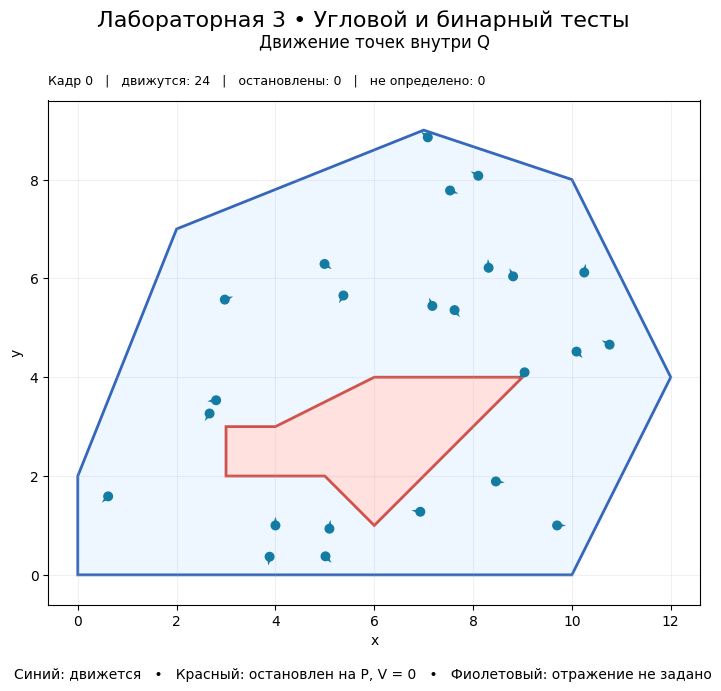

Python code for this plot:
#!/usr/bin/env python3
"""Лабораторная 3. Python 3.10+, NumPy, Matplotlib, Pillow.

python polygon_lab.py                         # интерактивная общая анимация
python polygon_lab.py --mode boundary         # граничные случаи
python polygon_lab.py --save demo.gif         # сохранить GIF
python polygon_lab.py --test                  # проверки алгоритмов

Покадровая модель буквально из условия: кандидат = S + V. Если он вне Q,
отражение от первой пересечённой стороны меняет V, а S остаётся текущим.
По уточнению пользователя точка останавливается точно на границе P:
проверяется весь отрезок перемещения и выбирается первое пересечение.
Выход через вершину Q отмечается UNDEFINED: правило отражения не задано.
"""

from __future__ import annotations
import argparse
from dataclasses import dataclass
from enum import IntEnum
from pathlib import Path
import numpy as np

EPS = 1e-9


class Location(IntEnum):
    OUTSIDE = -1
    BOUNDARY = 0
    INSIDE = 1


NAMES = {Location.OUTSIDE: 'снаружи', Location.BOUNDARY: 'на границе',
         Location.INSIDE: 'внутри'}


def cross(a, b):
    return float(a[0] * b[1] - a[1] * b[0])


def on_segment(s, a, b):
    """Допуск EPS задан в единицах длины, а не площади."""
    d = b - a
    length = np.linalg.norm(d)
    if length <= EPS:
        return np.linalg.norm(s - a) <= EPS
    return (abs(cross(d, s - a)) <= EPS * length
            and -EPS * length <= np.dot(s - a, d) <= np.dot(d, d) + EPS * length)


def angle_test(s, polygon):
    """Угловой тест для простого P: сумма ориентированных углов.

    Время O(n), память O(1). Граница выделяется до вычисления atan2.
    Невыпуклость и направление обхода не влияют на результат.
    """
    s = np.asarray(s, dtype=float)
    angle = 0.0
    for i, a in enumerate(polygon):
        b = polygon[(i + 1) % len(polygon)]
        if on_segment(s, a, b):
            return Location.BOUNDARY
        u, v = a - s, b - s
        angle += np.arctan2(cross(u, v), np.dot(u, v))
    return Location.INSIDE if abs(angle) > np.pi else Location.OUTSIDE


def prepare_convex(vertices):
    """Разовая подготовка строго выпуклого Q: обход против часовой стрелки.

    Коллинеарные промежуточные вершины удаляются, затем проверяется выпуклость.
    После подготовки binary_test выполняется за O(log m).
    """
    q = np.asarray(vertices, dtype=float).copy()
    if q.ndim != 2 or q.shape[1] != 2 or not np.isfinite(q).all():
        raise ValueError('Q должен быть конечным массивом (m, 2)')
    if len(q) > 1 and np.linalg.norm(q[0] - q[-1]) <= EPS:
        q = q[:-1]
    if len(q) < 3:
        raise ValueError('Q должен иметь хотя бы три вершины')
    if any(np.linalg.norm(q[(i + 1) % len(q)] - q[i]) <= EPS for i in range(len(q))):
        raise ValueError('Повторяющиеся соседние вершины Q')
    area2 = sum(cross(q[i], q[(i + 1) % len(q)]) for i in range(len(q)))
    if abs(area2) <= EPS:
        raise ValueError('Вырожденный Q')
    if area2 < 0:
        q = q[::-1].copy()
    changed = True
    while changed and len(q) > 3:
        changed = False
        for i in range(len(q)):
            if on_segment(q[i], q[i - 1], q[(i + 1) % len(q)]):
                q = np.delete(q, i, axis=0)
                changed = True
                break
    # Проверка всех опорных полуплоскостей за O(m²) только при подготовке.
    for i in range(len(q)):
        d = q[(i + 1) % len(q)] - q[i]
        if any(cross(d, p - q[i]) < -EPS * np.linalg.norm(d) for p in q):
            raise ValueError('Q не является выпуклым многоугольником с упорядоченными вершинами')
    return q


def binary_test(s, q):
    """Бинарный тест в веере треугольников выпуклого Q, O(log m).

    q предварительно обработан prepare_convex. Внутренние диагонали веера
    не являются границей многоугольника.
    """
    s = np.asarray(s, dtype=float)
    a = q[0]
    if np.linalg.norm(s - a) <= EPS:
        return Location.BOUNDARY
    first, last = q[1] - a, q[-1] - a
    left, right = cross(first, s - a), cross(last, s - a)
    e1, e2 = EPS * np.linalg.norm(first), EPS * np.linalg.norm(last)
    if left < -e1 or right > e2:
        return Location.OUTSIDE
    if abs(left) <= e1:
        return Location.BOUNDARY if on_segment(s, a, q[1]) else Location.OUTSIDE
    if abs(right) <= e2:
        return Location.BOUNDARY if on_segment(s, a, q[-1]) else Location.OUTSIDE
    lo, hi = 1, len(q) - 1
    while hi - lo > 1:
        mid = (lo + hi) // 2
        if cross(q[mid] - a, s - a) >= 0:
            lo = mid
        else:
            hi = mid
    b, c = q[lo], q[hi]
    side = cross(c - b, s - b)
    edge_eps = EPS * np.linalg.norm(c - b)
    if side < -edge_eps:
        return Location.OUTSIDE
    if on_segment(s, b, c):
        return Location.BOUNDARY
    return Location.INSIDE


def reflect(v, edge):
    """Формула из задания: V' = 2 (V·e)/(e·e) e − V."""
    return 2.0 * np.dot(v, edge) / np.dot(edge, edge) * edge - v


class UndefinedCase(RuntimeError):
    """Правило для такого события отсутствует в исходном условии."""


def first_boundary_hit(s, v, polygon):
    """Первое пересечение отрезка S + tV, 0 <= t <= 1, с границей P.

    Возвращает точку на стороне P, а не позицию следующего кадра.
    Обрабатывает вершины, касания и движение вдоль стороны; O(n).
    """
    if np.linalg.norm(v) <= EPS:
        return None
    hits = []
    for i, a in enumerate(polygon):
        b = polygon[(i + 1) % len(polygon)]
        edge = b - a
        if on_segment(s, a, b):
            return s.copy()
        denominator = cross(v, edge)
        if abs(denominator) > EPS * np.linalg.norm(v) * np.linalg.norm(edge):
            t = cross(a - s, edge) / denominator
            u = cross(a - s, v) / denominator
            if 0.0 <= t <= 1.0 and 0.0 <= u <= 1.0:
                # Конструируем результат на самой стороне, чтобы не накопить
                # ошибку позиции. u=0 и u=1 дают точную вершину.
                hits.append((t, a + np.clip(u, 0.0, 1.0) * edge))
        elif abs(cross(v, a - s)) <= EPS * np.linalg.norm(v):
            # Коллинеарные отрезки: берём начало их перекрытия.
            vv = np.dot(v, v)
            ta, tb = np.dot(a - s, v) / vv, np.dot(b - s, v) / vv
            lo, hi = max(0.0, min(ta, tb)), min(1.0, max(ta, tb))
            if lo <= hi:
                hit = s + lo * v
                if abs(lo - ta) <= EPS:
                    hit = a.copy()
                elif abs(lo - tb) <= EPS:
                    hit = b.copy()
                hits.append((lo, hit))
    return min(hits, key=lambda pair: pair[0])[1] if hits else None


def exit_edge(s, v, q):
    """Первая сторона, через которую S + tV выходит из Q, 0 <= t <= 1.

    Для отражения нужен только индекс стороны, S не переносится на границу.
    Сканирование сторон O(m); бинарный тест положения остаётся O(log m).
    """
    candidates = []
    for i, a in enumerate(q):
        edge = q[(i + 1) % len(q)] - a
        rate = cross(edge, v)
        if rate < -EPS * np.linalg.norm(edge):
            t = -cross(edge, s - a) / rate
            if -EPS <= t <= 1 + EPS:
                candidates.append((max(0.0, t), i))
    if not candidates:
        raise ArithmeticError('Не найдена пересекаемая сторона Q')
    t, i = min(candidates)
    hit = s + t * v
    if any(np.linalg.norm(hit - vertex) <= EPS for vertex in q):
        raise UndefinedCase('выход через вершину Q: сторона отражения не задана')
    return i


@dataclass
class Particle:
    position: np.ndarray
    velocity: np.ndarray
    state: str = 'moving'
    event: str = 'движение'


def step(particle, p, q):
    if particle.state != 'moving':
        return
    s, v = particle.position, particle.velocity
    proposed = s + v
    try:
        where = angle_test(s, p)
        if where != Location.OUTSIDE:
            particle.velocity = np.zeros(2)
            particle.state = 'stopped'
            particle.event = 'на границе P: скорость = 0' if where == Location.BOUNDARY else 'внутри P: скорость = 0'
            return
        hit = first_boundary_hit(s, v, p)
        if hit is not None:
            particle.position = hit
            particle.velocity = np.zeros(2)
            particle.state = 'stopped'
            particle.event = 'на границе P: скорость = 0'
            return
        if binary_test(proposed, q) == Location.OUTSIDE:
            i = exit_edge(s, v, q)
            particle.velocity = reflect(v, q[(i + 1) % len(q)] - q[i])
            particle.event = f'отражение от стороны Q: {i + 1}'
            return
        where = angle_test(proposed, p)
        particle.position = proposed
        if where == Location.BOUNDARY:
            particle.velocity = np.zeros(2)
            particle.state = 'stopped'
            particle.event = 'на границе P: скорость = 0'
            return
        if where == Location.INSIDE:
            raise ArithmeticError('Пропущено пересечение границы P')
        else:
            particle.event = 'движение'
    except UndefinedCase as error:
        # Скорость сохраняется: это не физическая остановка по условию.
        # Дальнейшая симуляция этой точки приостановлена до уточнения правила.
        particle.state = 'undefined'
        particle.event = str(error)


DEMO_Q = prepare_convex([(0, 0), (10, 0), (12, 4), (10, 8), (7, 9), (2, 7), (0, 2)])
DEMO_P = np.array([(3, 2), (5, 2), (6, 1), (9, 4), (6, 4), (4, 3), (3, 3)], float)
SQUARE_Q = prepare_convex([(0, 0), (10, 0), (10, 10), (0, 10)])
L_P = np.array([(3, 3), (7, 3), (7, 5), (5, 5), (5, 7), (3, 7)], float)


def trajectory(points, velocities, p, q, frames):
    particles = [Particle(np.array(s, float), np.array(v, float))
                 for s, v in zip(points, velocities)]
    for pt in particles:
        where = angle_test(pt.position, p)
        if binary_test(pt.position, q) == Location.OUTSIDE:
            raise ValueError('Начальная точка вне Q')
        if where == Location.INSIDE:
            pt.state, pt.event = 'stopped', 'начальная точка внутри P'
            pt.velocity = np.zeros(2)
        elif where == Location.BOUNDARY:
            pt.state, pt.event = 'stopped', 'начальная точка на P: скорость = 0'
            pt.velocity = np.zeros(2)
    positions, velocities_out, states, events = [], [], [], []
    for frame in range(frames):
        if frame:
            for pt in particles:
                step(pt, p, q)
        positions.append([pt.position.copy() for pt in particles])
        velocities_out.append([pt.velocity.copy() for pt in particles])
        states.append([pt.state for pt in particles])
        events.append([pt.event for pt in particles])
    return np.array(positions), np.array(velocities_out), np.array(states), events


def demo_points(count=24, seed=31):
    rng = np.random.default_rng(seed)
    points = []
    while len(points) < count:
        s = rng.uniform([0, 0], [12, 9])
        if (binary_test(s, DEMO_Q) == Location.INSIDE
                and angle_test(s, DEMO_P) == Location.OUTSIDE):
            points.append(s)
    # Две управляемые точки гарантируют раннее попадание в P и отражение.
    points[:2] = [np.array([4., 1.]), np.array([9.7, 1.])]
    angles = rng.uniform(0, 2 * np.pi, count)
    velocities = 0.18 * np.column_stack([np.cos(angles), np.sin(angles)])
    velocities[:2] = [[0., .18], [.18, 0.]]
    return points, velocities


def draw_polygons(ax, p, q):
    from matplotlib.patches import Polygon
    ax.add_patch(Polygon(q, facecolor='#eef6ff', edgecolor='#3567bb', lw=2))
    ax.add_patch(Polygon(p, facecolor='#ffe1df', edgecolor='#cf534b', lw=2))
    low, high = q.min(axis=0) - .6, q.max(axis=0) + .6
    ax.set_xlim(low[0], high[0])
    ax.set_ylim(low[1], high[1])
    ax.set_aspect('equal')
    ax.grid(alpha=.18)
    ax.set_xlabel('x')
    ax.set_ylabel('y')


COLORS = {'moving': '#147ca3', 'stopped': '#cf534b', 'undefined': '#8850ad'}


def make_animation(mode='demo', frames=180, interval=60):
    import matplotlib.pyplot as plt
    from matplotlib.animation import FuncAnimation
    plt.rcParams.update({'font.family': 'DejaVu Sans', 'font.size': 10})
    if mode == 'demo':
        fig, ax = plt.subplots(figsize=(9, 7))
        points, velocities = demo_points()
        scenarios = [(ax, DEMO_P, DEMO_Q, points, velocities, 'Движение точек внутри Q')]
        fig.suptitle('Лабораторная 3 • Угловой и бинарный тесты', fontsize=16, y=.98)
        fig.subplots_adjust(top=.85, bottom=.13)
    else:
        fig, axes = plt.subplots(2, 3, figsize=(14, 9))
        fig.suptitle('Граничные случаи • Результаты покадровой модели', fontsize=16, y=.985)
        fig.subplots_adjust(top=.86, bottom=.09, hspace=.47, wspace=.3)
        specifications = [
            ('1. Выход через сторону Q', [[9., 1.]], [[.35, 0.]]),
            ('2. Шаг внутрь P: стоп на границе', [[2., 4.]], [[.4, 0.]]),
            ('3. Попадание на сторону P', [[2., 4.]], [[.5, 0.]]),
            ('4. Попадание на вершину P', [[2., 2.]], [[.5, .5]]),
            ('5. Выход через вершину Q', [[9., 9.]], [[.6, .6]]),
        ]
        scenarios = [(ax, L_P, SQUARE_Q, pts, vs, title)
                     for ax, (title, pts, vs) in zip(axes.flat, specifications)]
        static_ax = axes.flat[5]
        draw_polygons(static_ax, L_P, SQUARE_Q)
        static_ax.set_title('6. Положение на границе и рядом', pad=44)
        probes = [(np.array([10., 5.]), 'сторона Q'),
                  (np.array([10., 10.]), 'вершина Q'),
                  (np.array([6., 6.]), 'выемка P'),
                  (np.array([5., 6.]), 'сторона P')]
        static_ax.scatter(*np.array([x[0] for x in probes]).T, c='#8850ad', s=34, zorder=5)
        for s, label in probes:
            offset = (8, 10) if label == 'выемка P' else (-5, -13)
            align = 'left' if label == 'выемка P' else 'right'
            static_ax.annotate(label, s, xytext=offset, textcoords='offset points',
                               ha=align, fontsize=8)
        result = [f'{label}: {NAMES[binary_test(s, SQUARE_Q) if "Q" in label else angle_test(s, L_P)]}'
                  for s, label in probes]
        static_ax.text(0, 1.025, '\n'.join(result), transform=static_ax.transAxes,
                       fontsize=8, va='bottom')
    panels = []
    for ax, p, q, pts, vs, title in scenarios:
        draw_polygons(ax, p, q)
        ax.set_title(title, pad=44 if mode == 'boundary' else 38)
        data = trajectory(pts, vs, p, q, frames)
        dots = ax.scatter([], [], s=38, zorder=5)
        trails = [ax.plot([], [], color='#147ca3', alpha=.25, lw=1)[0] for _ in pts]
        arrows = ax.quiver(np.array(pts)[:, 0], np.array(pts)[:, 1],
                           np.array(vs)[:, 0], np.array(vs)[:, 1], color='#147ca3',
                           angles='xy', scale_units='xy', scale=1, width=.005)
        status = ax.text(0, 1.025, '', transform=ax.transAxes, fontsize=9, va='bottom')
        panels.append((data, dots, trails, arrows, status))
    fig.text(.5, .025, 'Синий: движется   •   Красный: остановлен на P, V = 0   •   Фиолетовый: отражение не задано',
             ha='center', fontsize=10)

    def update(frame):
        artists = []
        for (positions, velocities, states, events), dots, trails, arrows, status in panels:
            dots.set_offsets(positions[frame])
            dots.set_color([COLORS[state] for state in states[frame]])
            arrows.set_offsets(positions[frame])
            visible = velocities[frame].copy()
            visible[states[frame] == 'undefined'] = 0
            arrows.set_UVC(visible[:, 0], visible[:, 1])
            for i, trail in enumerate(trails):
                history = positions[max(0, frame - 30):frame + 1, i]
                trail.set_data(history[:, 0], history[:, 1])
            if mode == 'demo':
                moving = np.count_nonzero(states[frame] == 'moving')
                stopped = np.count_nonzero(states[frame] == 'stopped')
                undefined = np.count_nonzero(states[frame] == 'undefined')
                status.set_text(f'Кадр {frame}   |   движутся: {moving}   |   остановлены: {stopped}'
                                f'   |   не определено: {undefined}')
            else:
                velocity = velocities[frame, 0]
                status.set_text(f'Кадр {frame}  |  V=({velocity[0]:.2f}; {velocity[1]:.2f})\n'
                                + events[frame][0])
            artists.extend([dots, arrows, status, *trails])
        return artists

    anim = FuncAnimation(fig, update, frames=frames, interval=interval, blit=False,
                         repeat=True, cache_frame_data=False)
    update(0)
    return fig, anim, update


def run_tests():
    """Аналитические случаи и независимые проверки геометрии/динамики."""
    passed = []
    def check(name, condition):
        if not condition:
            raise AssertionError(name)
        passed.append(name)
    for point, expected in [((4, 4), Location.INSIDE), ((6, 6), Location.OUTSIDE),
                            ((5, 6), Location.BOUNDARY), ((3, 3), Location.BOUNDARY),
                            ((5 - 1e-6, 6), Location.INSIDE),
                            ((5 + 1e-6, 6), Location.OUTSIDE)]:
        check(f'Угловой тест P: {point} → {NAMES[expected]}',
              angle_test(np.array(point), L_P) == expected)
        check(f'Обратный обход P: {point}', angle_test(np.array(point), L_P[::-1]) == expected)
    for point, expected in [((5, 5), Location.INSIDE), ((10, 5), Location.BOUNDARY),
                            ((10, 10), Location.BOUNDARY), ((0, 0), Location.BOUNDARY),
                            ((11, 0), Location.OUTSIDE), ((10 - 1e-6, 5), Location.INSIDE),
                            ((10 + 1e-6, 5), Location.OUTSIDE)]:
        check(f'Бинарный тест Q: {point} → {NAMES[expected]}',
              binary_test(np.array(point), SQUARE_Q) == expected)
    check('Внутренняя диагональ веера Q не является границей',
          binary_test(np.array([3., 3.]), SQUARE_Q) == Location.INSIDE)
    q_collinear = prepare_convex([(0, 0), (5, 0), (10, 0), (10, 10), (0, 10)])
    check('Подготовка удаляет коллинеарную вершину', len(q_collinear) == 4)
    rng = np.random.default_rng(123)
    for q in [SQUARE_Q, DEMO_Q, prepare_convex(DEMO_Q[::-1]), q_collinear]:
        for s in rng.uniform([-2, -2], [14, 12], (1000, 2)):
            # Независимый линейный тест по опорным полуплоскостям.
            inside = all(cross(q[(i+1) % len(q)] - a, s - a) >= 0 for i, a in enumerate(q))
            check_result = binary_test(s, q) == Location.INSIDE
            if check_result != inside:
                raise AssertionError(f'Бинарный тест: {s}')
    check('4000 сравнений бинарного теста с полуплоскостями', True)
    for _ in range(100):
        v, e = rng.normal(size=(2, 2))
        w = reflect(v, e)
        assert np.isclose(np.linalg.norm(v), np.linalg.norm(w))
        assert np.isclose(np.dot(v, e), np.dot(w, e))
        assert np.isclose(cross(e, v), -cross(e, w))
    check('Отражение: модуль, касательная и нормальная компоненты (100 случаев)', True)
    pt = Particle(np.array([9.5, 1.]), np.array([1., .2]))
    step(pt, L_P, SQUARE_Q)
    check('Отражение из текущего S, позиция сохраняется', np.allclose(pt.position, [9.5, 1.]))
    check('Вертикальная сторона: V=(1,.2) → (-1,.2)', np.allclose(pt.velocity, [-1., .2]))
    pt = Particle(np.array([2.8, 4.]), np.array([.4, 0.]))
    step(pt, L_P, SQUARE_Q)
    check('Шаг внутрь P: остановка точно на границе',
          pt.state == 'stopped' and np.all(pt.velocity == 0) and np.allclose(pt.position, [3., 4.]))
    position = pt.position.copy()
    step(pt, L_P, SQUARE_Q)
    check('Остановленная точка остаётся неподвижной', np.array_equal(position, pt.position))
    pt = Particle(np.array([2.5, 4.]), np.array([.5, 0.]))
    step(pt, L_P, SQUARE_Q)
    check('Точное попадание на сторону P: остановка',
          pt.state == 'stopped' and np.all(pt.velocity == 0) and np.allclose(pt.position, [3., 4.]))
    pt = Particle(np.array([9.5, 9.5]), np.array([1., 1.]))
    step(pt, L_P, SQUARE_Q)
    check('Выход через вершину Q выделен как неопределённый', pt.state == 'undefined')
    pt = Particle(np.array([2., 4.]), np.array([6., 0.]))
    step(pt, L_P, SQUARE_Q)
    check('Пересечение P между кадрами: остановка на первом пересечении',
          pt.state == 'stopped' and np.allclose(pt.position, [3., 4.]))
    for name, start, velocity, expected in [
        ('Касание вершины P', [2., 4.], [2., -2.], [3., 3.]),
        ('Шаг через вершину P внутрь', [2., 2.], [2., 2.], [3., 3.]),
        ('Движение вдоль стороны P', [2., 3.], [6., 0.], [3., 3.]),
        ('Начальная точка на P', [3., 4.], [-1., 0.], [3., 4.]),
        ('За P конечная точка вне Q', [2., 4.], [12., 0.], [3., 4.])]:
        pt = Particle(np.array(start), np.array(velocity))
        step(pt, L_P, SQUARE_Q)
        check(name, pt.state == 'stopped' and np.all(pt.velocity == 0)
              and np.allclose(pt.position, expected))
    pts, vs = demo_points()
    positions, velocities, states, _ = trajectory(pts, vs, DEMO_P, DEMO_Q, 240)
    check('Демонстрация: все принятые положения внутри/на Q',
          all(binary_test(s, DEMO_Q) != Location.OUTSIDE for s in positions.reshape(-1, 2)))
    check('Демонстрация содержит остановки', np.any(states == 'stopped'))
    check('Демонстрация не содержит неопределённых событий', not np.any(states == 'undefined'))
    check('Скорости остановленных точек нулевые', np.all(velocities[states == 'stopped'] == 0))
    check('Все остановленные демонстрационные точки находятся на границе P',
          all(angle_test(s, DEMO_P) == Location.BOUNDARY for s in positions[states == 'stopped']))
    print('\n'.join('OK: ' + name for name in passed))
    print(f'Итого: {len(passed)} проверок, все пройдены.')


def main():
    parser = argparse.ArgumentParser(description=__doc__)
    parser.add_argument('--mode', choices=['demo', 'boundary'], default='demo')
    parser.add_argument('--frames', type=int, default=180)
    parser.add_argument('--interval', type=int, default=60, help='мс между кадрами')
    parser.add_argument('--save', type=Path, help='GIF или MP4 (MP4 требует ffmpeg)')
    parser.add_argument('--snapshot', type=Path, help='PNG последнего кадра')
    parser.add_argument('--test', action='store_true')
    args = parser.parse_args()
    if args.test:
        run_tests()
        return
    if args.frames < 2 or args.interval <= 0:
        parser.error('--frames >= 2, --interval > 0')
    if args.save or args.snapshot:
        import matplotlib
        matplotlib.use('Agg')
    import matplotlib.pyplot as plt
    fig, anim, update = make_animation(args.mode, args.frames, args.interval)
    if args.save:
        suffix = args.save.suffix.lower()
        if suffix not in ('.gif', '.mp4'):
            parser.error('--save поддерживает .gif и .mp4')
        anim.save(args.save, writer='pillow' if suffix == '.gif' else 'ffmpeg',
                  fps=1000 / args.interval, dpi=90)
        print(f'Сохранено: {args.save}')
    if args.snapshot:
        update(args.frames - 1)
        fig.savefig(args.snapshot, dpi=120)
    if not args.save and not args.snapshot:
        plt.show()
    else:
        plt.close(fig)


if __name__ == '__main__':
    main()
